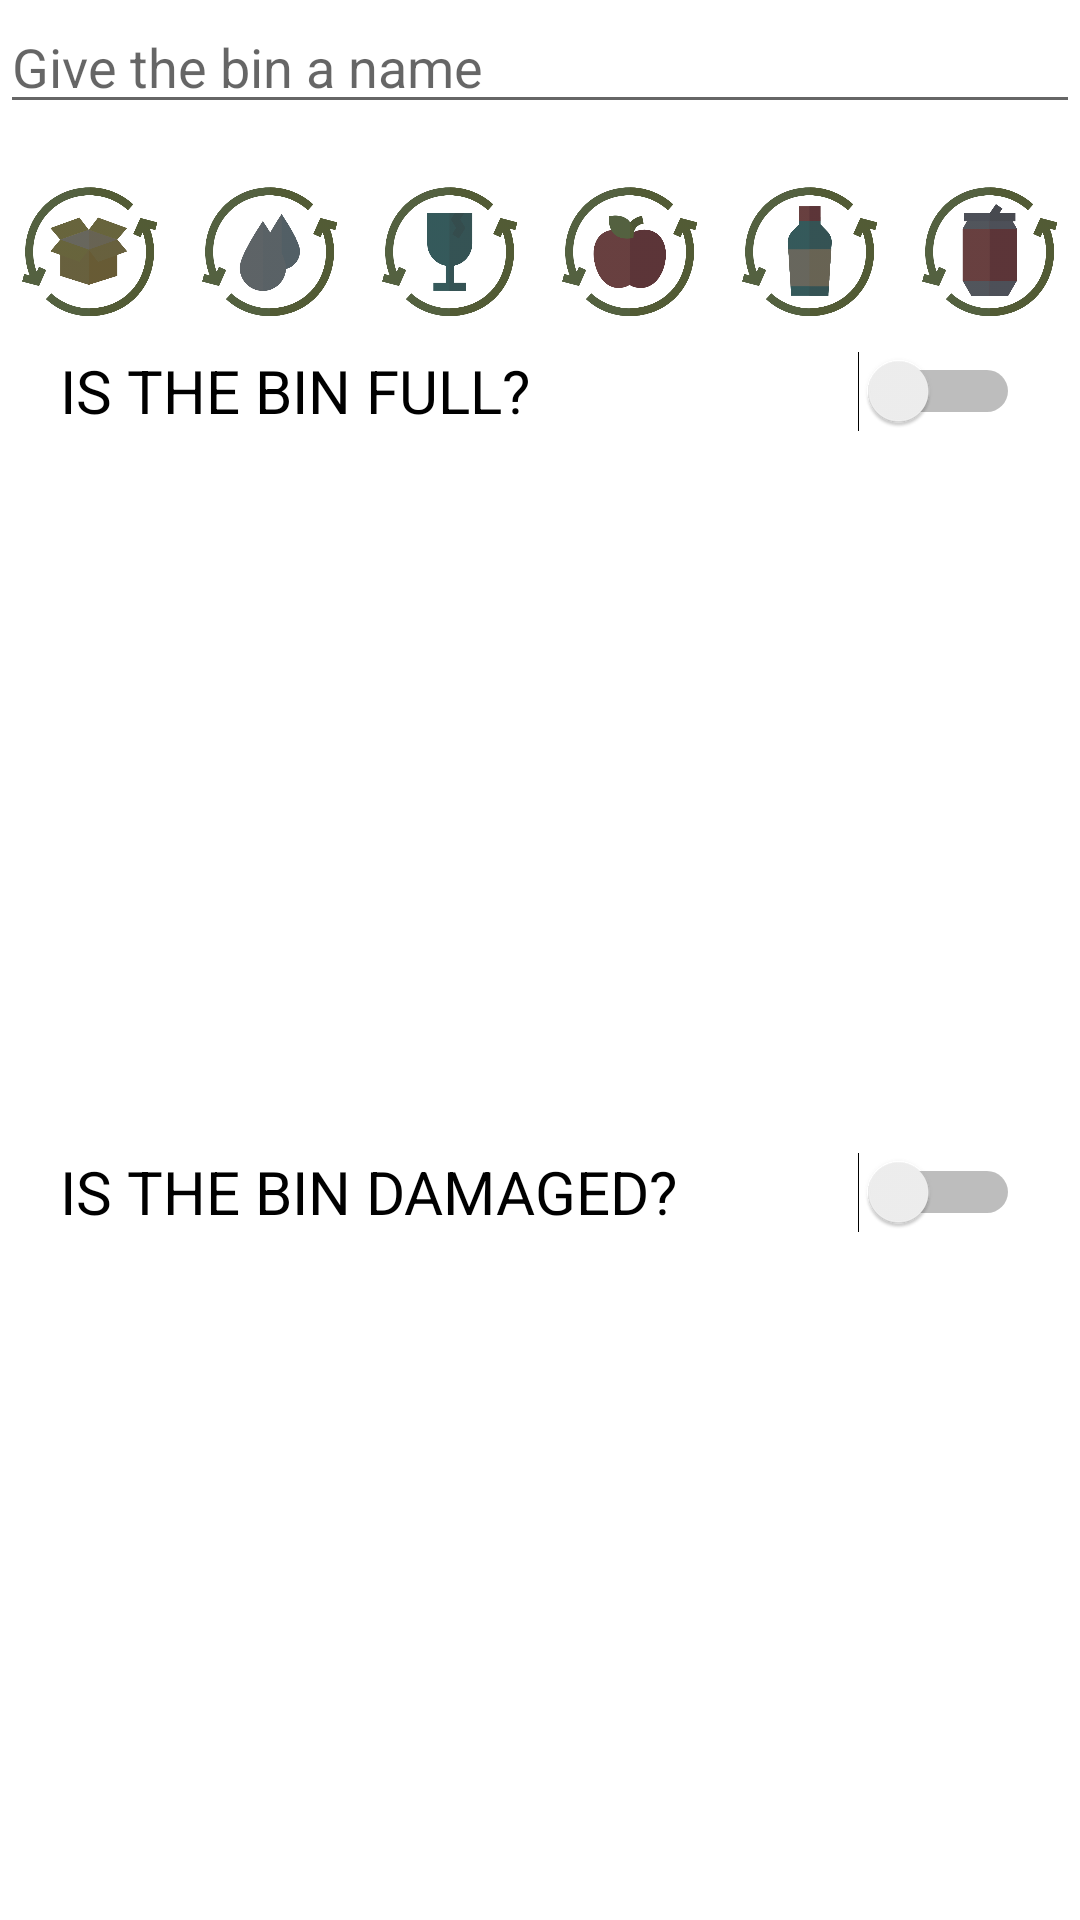

This screen was rendered from an Android layout file. Write that file and the resources it references.
<!-- AndroidManifest.xml: application theme Theme.Frontend -->
<!-- res/layout/new_trash_card_view.xml -->
<?xml version="1.0" encoding="utf-8"?>
<androidx.constraintlayout.widget.ConstraintLayout xmlns:android="http://schemas.android.com/apk/res/android"
    xmlns:app="http://schemas.android.com/apk/res-auto"
    xmlns:tools="http://schemas.android.com/tools"
    android:layout_width="match_parent"
    android:layout_height="match_parent">

    <EditText
        android:id="@+id/editText_bin_name"
        android:layout_width="match_parent"
        android:layout_height="wrap_content"
        android:ems="10"
        android:hint="Give the bin a name"
        android:inputType="textPersonName"
        app:layout_constraintEnd_toEndOf="parent"
        app:layout_constraintStart_toStartOf="parent"
        app:layout_constraintTop_toTopOf="parent" />

    <LinearLayout
        android:id="@+id/linearLayout"
        android:layout_width="match_parent"
        android:layout_height="wrap_content"
        android:layout_marginTop="20dp"
        android:orientation="horizontal"
        app:layout_constraintEnd_toEndOf="parent"
        app:layout_constraintStart_toStartOf="parent"
        app:layout_constraintTop_toBottomOf="@+id/editText_bin_name">

        <ImageView
            android:id="@+id/icon_paper"
            android:layout_width="45dp"
            android:layout_height="45dp"
            android:layout_weight="1"
            android:tint="#4545dd45"
            app:srcCompat="@drawable/resource_package"
            app:tint="@color/disabled" />

        <ImageView
            android:id="@+id/icon_liquid"
            android:layout_width="45dp"
            android:layout_height="45dp"
            android:layout_weight="1"
            android:tint="@color/disabled"
            app:srcCompat="@drawable/water" />

        <ImageView
            android:id="@+id/icon_glass"
            android:layout_width="45dp"
            android:layout_height="45dp"
            android:layout_weight="1"
            android:tint="@color/disabled"
            android:tintMode="src_atop"
            app:srcCompat="@drawable/glass_recycling" />

        <ImageView
            android:id="@+id/icon_organic"
            android:layout_width="45dp"
            android:layout_height="45dp"
            android:layout_weight="1"
            android:tint="@color/disabled"
            app:srcCompat="@drawable/apple" />

        <ImageView
            android:id="@+id/icon_plastic"
            android:layout_width="45dp"
            android:layout_height="45dp"
            android:layout_weight="1"
            android:tint="@color/disabled"
            app:srcCompat="@drawable/bottle" />

        <ImageView
            android:id="@+id/icon_metal"
            android:layout_width="45dp"
            android:layout_height="45dp"
            android:layout_weight="1"
            android:tint="@color/disabled"
            app:srcCompat="@drawable/can" />
    </LinearLayout>

    <Switch
        android:id="@+id/switch_full"
        android:layout_width="0dp"
        android:layout_height="wrap_content"
        android:layout_marginStart="20dp"
        android:layout_marginEnd="20dp"
        android:minHeight="48dp"
        android:text="IS THE BIN FULL?"
        android:textSize="20sp"
        app:layout_constraintEnd_toEndOf="parent"
        app:layout_constraintStart_toStartOf="parent"
        app:layout_constraintTop_toBottomOf="@+id/linearLayout"
        tools:textSize="14sp" />

    <Switch
        android:id="@+id/switch_damaged"
        android:layout_width="0dp"
        android:layout_height="wrap_content"
        android:layout_marginStart="20dp"
        android:layout_marginEnd="20dp"
        android:minHeight="48dp"
        android:text="IS THE BIN DAMAGED?"
        android:textSize="20sp"
        app:layout_constraintBottom_toBottomOf="parent"
        app:layout_constraintEnd_toEndOf="parent"
        app:layout_constraintStart_toStartOf="parent"
        app:layout_constraintTop_toBottomOf="@+id/switch_full"
        tools:textSize="14sp" />


</androidx.constraintlayout.widget.ConstraintLayout>
<!-- resources referenced by this layout -->
<resources>
  <color name="disabled">#CC424242</color>
  <!-- drawable apple: png bitmap (drawable, 28346 bytes) -->
  <!-- drawable bottle: png bitmap (drawable, 24695 bytes) -->
  <!-- drawable can: png bitmap (drawable, 23911 bytes) -->
  <!-- drawable glass_recycling: png bitmap (drawable, 23994 bytes) -->
  <!-- drawable resource_package: png bitmap (drawable, 29929 bytes) -->
  <!-- drawable water: png bitmap (drawable, 27713 bytes) -->
  <style name="Theme.Frontend" parent="Theme.MaterialComponents.DayNight.DarkActionBar">
          <item name="windowActionBar">false</item>
          <item name="windowNoTitle">true</item>
          
          <item name="colorPrimary">@color/primary</item>
          <item name="colorPrimaryVariant">@color/primary</item>
          <item name="colorOnPrimary">@color/white</item>
          
          <item name="colorSecondary">@color/teal_200</item>
          <item name="colorSecondaryVariant">@color/teal_700</item>
          <item name="colorOnSecondary">@color/black</item>
          
          <item name="android:statusBarColor">?attr/colorPrimaryVariant</item>
          
      </style>
  <color name="primary">#F3517A</color>
  <color name="white">#FFFFFFFF</color>
  <color name="teal_200">#FF03DAC5</color>
  <color name="teal_700">#FF018786</color>
  <color name="black">#222B45</color>
</resources>
